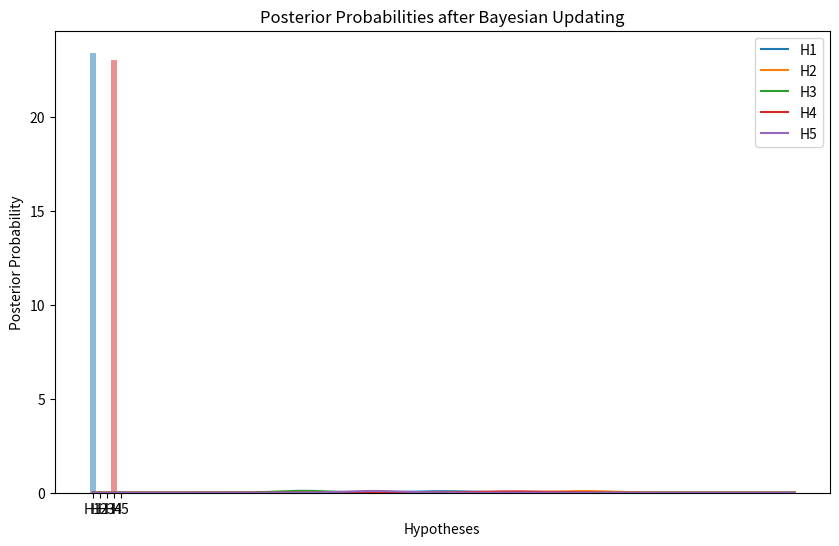

Source code (Python):
'''
Let's consider a scenario where we are dealing with the content preferences of users on a streaming platform. We have five hypotheses (H1 to H5) representing different user profiles based on the amount of time they spend watching two genres, drama (D) and comedy (C).

For each hypothesis, we model the user's preference with a continuous probability density function using a Normal distribution. The mean (μ) and variance (σ^2) of each distribution represent the average time spent and the variability in preferences for the respective genres.

Hypotheses:

H1: Users who prefer a balanced mix of drama and comedy.
H2: Users who strongly prefer drama.
H3: Users who strongly prefer comedy.
H4: Users who moderately prefer drama but also enjoy comedy.
H5: Users who moderately prefer comedy but also enjoy drama.
Now, we assign some parameters to these hypotheses:

H1: Normal distribution with μ=50 (balanced) and σ^2=25.
H2: Normal distribution with μ=70 (strongly prefers drama) and σ^2=20.
H3: Normal distribution with μ=30 (strongly prefers comedy) and σ^2=15.
H4: Normal distribution with μ=60 (moderately prefers drama) and σ^2=30.
H5: Normal distribution with μ=40 (moderately prefers comedy) and σ^2=18.
Assume that we collect data on the time users spend watching drama and comedy, and we obtain successive samples. We can use this data to perform maximum likelihood estimation (MLE), maximum a posteriori estimation (MAP), and Bayesian learning.

For simplicity, let's say we have collected data for a user and observed that they spent 55% of their time watching drama and 45% watching comedy.

We can use this data to update our beliefs about each hypothesis. The formulas for the Normal distribution and Bayesian updating are used in the calculations.

Maximum Likelihood Estimation (MLE):
For MLE, we maximize the likelihood function, which is the product of the probabilities of observing the given data under each hypothesis. In the case of a Normal distribution, it involves finding the mean and variance that maximize the likelihood.

Given a user's observed data (55% drama, 45% comedy), we can calculate the likelihood for each hypothesis and choose the one with the highest likelihood.

The likelihood for hypothesis H1 is the probability of observing the given data under the assumption that users prefer a balanced mix of drama and comedy, modeled by a Normal distribution with a mean (μ) of 50 and a variance (σ^2) of 25.

Similarly,we calculate the likelihood for H2, H3, H4, and H5. The hypothesis with the highest likelihood is the MLE estimate.

Maximum A Posteriori Estimation (MAP):
we incorporate prior beliefs about the hypotheses by multiplying the likelihood with the prior probability of each hypothesis. The prior represents our initial belief in the likelihood of each hypothesis before observing data.

The posterior probability for hypothesis H1 is proportional to the product of the prior probability for H1 and the likelihood of observing the given data under the assumption that users prefer a balanced mix of drama and comedy, 
represented by a Normal distribution with a mean (μ) of 50 and a variance (σ^2) of 25

Similarly, we calculate the posterior for H2, H3, H4, and H5. The hypothesis with the highest posterior is the MAP estimate.

Bayesian Learning:
For each new sample, we update the posterior using Bayes' theorem which is:
The updated posterior probability is proportional to the product of the likelihood, representing the probability of observing the given data under a specific hypothesis, 
and the prior probability, which reflects the initial belief in that hypothesis before considering the observed data.

Using the updated posterior as the new prior, we repeat this process for each successive sample. The final posterior represents our updated beliefs about the user's preferences based on all the observed data.

we also have to normalize the posterior probabilities so that they sum to 1 after each update.

and all these calculations are performed using the Normal distribution probability density function and Bayesian updating formulas
'''

import numpy as np
import matplotlib.pyplot as plt
from scipy.stats import norm

# Define hypotheses
hypotheses = ['H1', 'H2', 'H3', 'H4', 'H5']
means = [50, 70, 30, 60, 40]
variances = [25, 20, 15, 30, 18]

# User's observed data
observed_drama_percentage = 0.55
observed_comedy_percentage = 0.45

# Plot the initial hypotheses
x = np.linspace(0, 100, 1000)
plt.figure(figsize=(10, 6))

for i in range(len(hypotheses)):
    y = norm.pdf(x, loc=means[i], scale=np.sqrt(variances[i]))
    plt.plot(x, y, label=hypotheses[i])

plt.title('Initial Hypotheses')
plt.xlabel('Time Spent on Drama')
plt.ylabel('Probability Density')
plt.legend()
plt.show()

# Bayesian updating based on observed data
for i in range(len(hypotheses)):
    likelihood_drama = norm.pdf(observed_drama_percentage, loc=means[i]/100, scale=np.sqrt(variances[i])/100)
    likelihood_comedy = norm.pdf(observed_comedy_percentage, loc=(100-means[i])/100, scale=np.sqrt(variances[i])/100)

    # Assuming a uniform prior for simplicity
    prior = 1

    # Bayesian updating
    posterior = prior * likelihood_drama * likelihood_comedy
    plt.bar(hypotheses[i], posterior, alpha=0.5)

plt.title('Posterior Probabilities after Bayesian Updating')
plt.xlabel('Hypotheses')
plt.ylabel('Posterior Probability')
plt.show()
